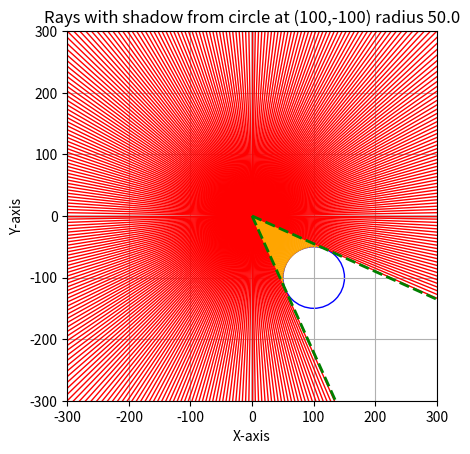

Python code for this plot:
import math as mt
import matplotlib.pyplot as plt
import numpy as np

def quad_solver(a , b, c):
    det = b**2 - 4*a*c
    if det < 0:
        raise ValueError("No real roots")
    elif det == 0:
        return -b / (2*a), -b / (2*a)
    else:
        return (-b - mt.sqrt(det)) / (2*a), (-b + mt.sqrt(det)) / (2*a)

# A circle of radius r is situated at (a, b) in a quadrant, with light source at origin.
a = 100   # x
b = -100  # y
r = 50.0   # radius

if a == 0 and b == 0:
    raise ValueError("Circle center cannot be at the origin (0, 0).")

max_dim = max(abs(a), abs(b), r) * 3
fig, ax = plt.subplots()
ax.set_xlim(-max_dim, max_dim)
ax.set_ylim(-max_dim, max_dim)
ax.set_aspect('equal', adjustable='box')
ax.set_xlabel('X-axis')
ax.set_ylabel('Y-axis')

# Just simple axes
ax.axhline(0, color='black', lw=1)
ax.axvline(0, color='black', lw=1)

# The circle itself
circle = plt.Circle((a, b), r, color='blue', fill=False)
ax.add_artist(circle)

# Find where is the center of the circle, then using that find the angles of the y = mx lines that will be tangent to the circle.
theta_center = mt.atan2(b, a)
d = mt.hypot(a, b)

try:
    delta = mt.asin(r / d)
except:
    raise ValueError("Circle radius is too large for the given center coordinates.")

lower_angle = theta_center - delta
upper_angle = theta_center + delta

# Here's the trick, if we have an angle at 3rd quadrant, then we get some problems. To avoid it, we simple convert it into an equivalent angle in 1st/2nd quadrant.
def normalize(angle):
    return angle % (2 * mt.pi)

lower_angle = normalize(lower_angle)
upper_angle = normalize(upper_angle)

# This is crucial, simple lower_angle <= angle <= upper_angle won't work once we leave 1st/2nd quadrants
def is_angle_between(angle, start, end):
    angle = normalize(angle)
    start = normalize(start)
    end = normalize(end)
    if start < end:
        return start <= angle <= end
    else:
        return angle >= start or angle <= end

# Just drawing lines from origin to wherever we want
def draw_line(angle, length=max(max_dim, 500), x_0=0, y_0=0):
    x_1 = length * mt.cos(angle) + x_0
    y_1 = length * mt.sin(angle) + y_0
    return [x_0, x_1], [y_0, y_1]

# Here we have two categories of lines, one that will pass through the circle, and other that will not pass through it. We treat them differently.
for angle in np.arange(0, 2 * mt.pi, mt.pi / 180):  # 1° steps
    dx = mt.cos(angle)
    dy = mt.sin(angle)
    if is_angle_between(angle, lower_angle, upper_angle):
        # continue
        A = dx**2 + dy**2
        B = -2 * (a * dx + b * dy)
        C = a**2 + b**2 - r**2

        try:
            t1, t2 = quad_solver(A, B, C)
            if abs(t1) < abs(t2):
                t_hit = t1
            else:
                t_hit = t2
            # t_hit = min(t1, t2)
            if t_hit < 0:
                continue
            x = [0, t_hit * dx]
            y = [0, t_hit * dy]
            ax.plot(x, y, color='orange', lw=1)
        except ValueError:
            continue 
    else:
        x, y = draw_line(angle)
        ax.plot(x, y, color='red', lw=1)

x1, y1 = draw_line(lower_angle)
x2, y2 = draw_line(upper_angle)
ax.plot(x1, y1, color='green', lw=2, linestyle='--')
ax.plot(x2, y2, color='green', lw=2, linestyle='--')

ax.set_title(f'Rays with shadow from circle at ({a},{b}) radius {r}')
plt.grid(True)
plt.show()
